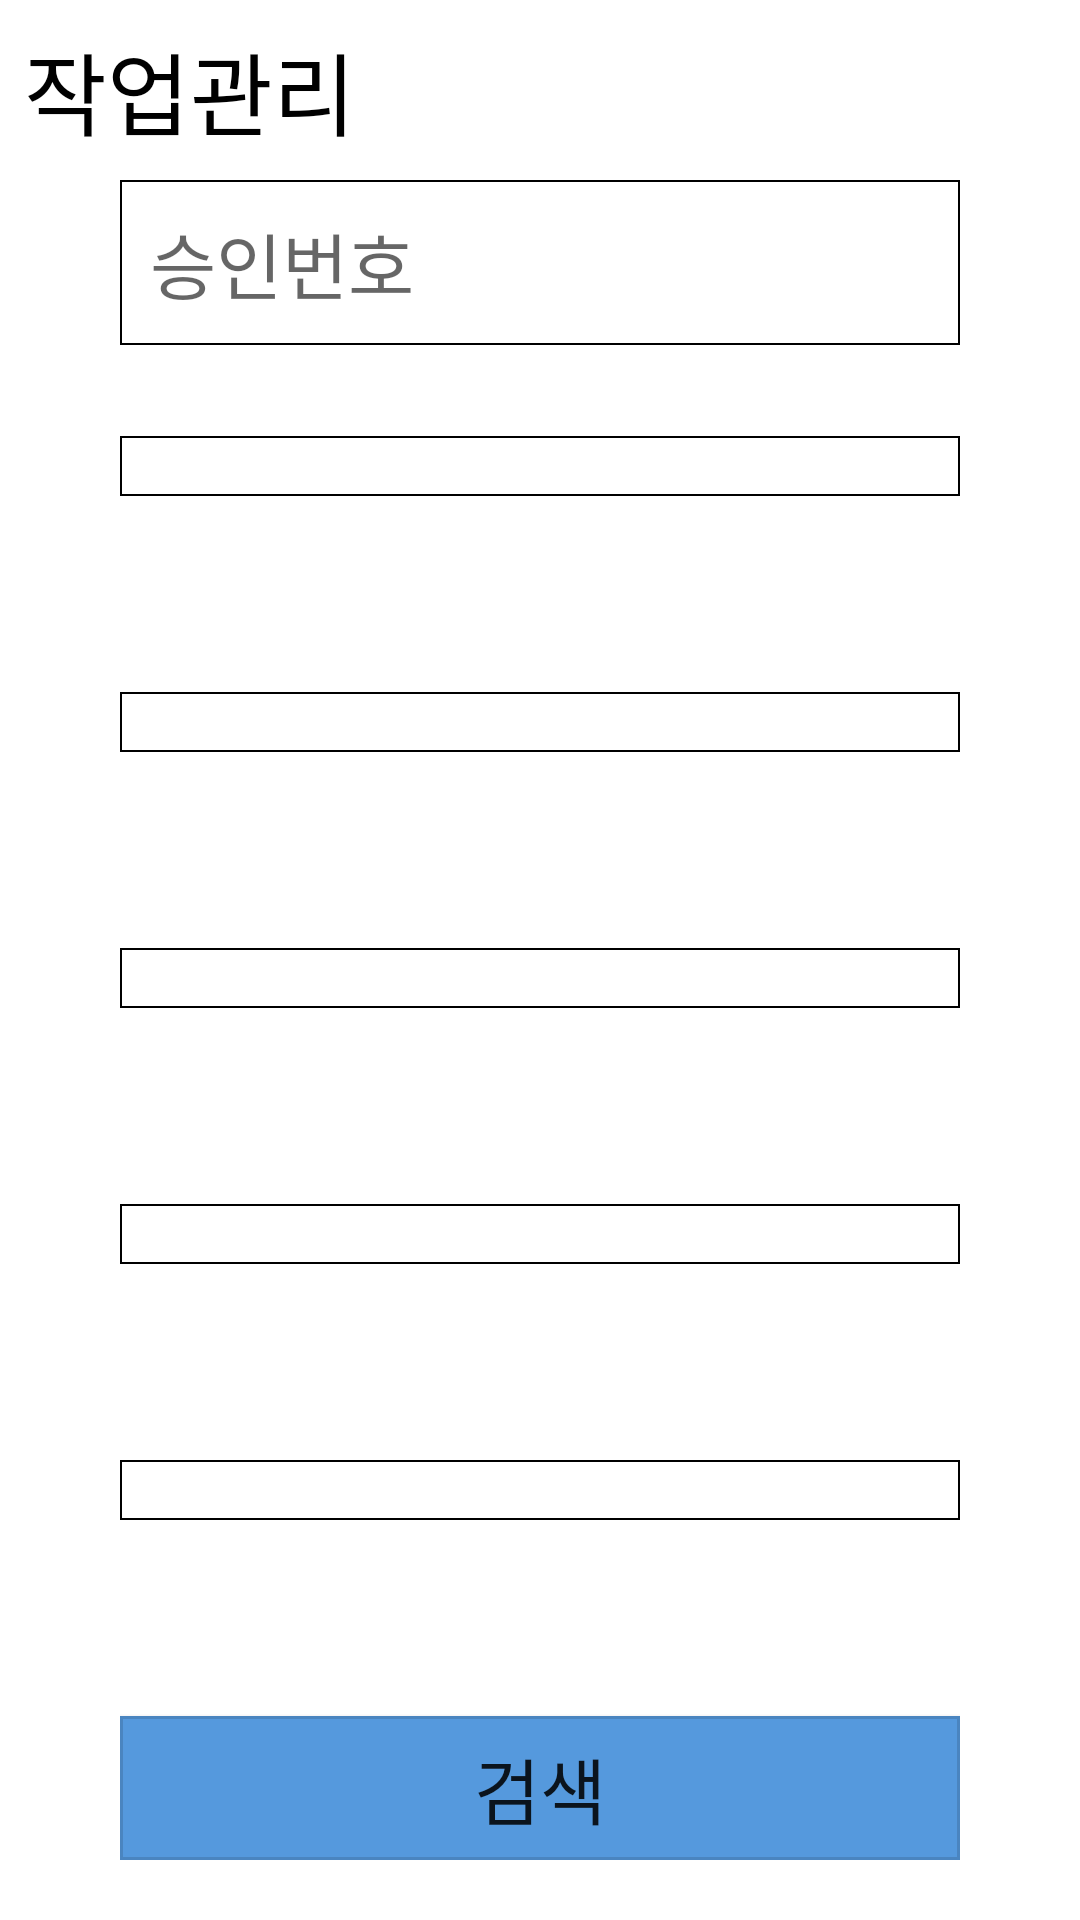

Here is an Android app screen rendered from its layout file. Give the layout XML and the strings, colors and styles it references.
<!-- AndroidManifest.xml: application theme Theme.FacManager -->
<!-- res/layout/activity_fac_filter.xml -->
<?xml version="1.0" encoding="utf-8"?>
<androidx.constraintlayout.widget.ConstraintLayout xmlns:android="http://schemas.android.com/apk/res/android"
    xmlns:app="http://schemas.android.com/apk/res-auto"
    xmlns:tools="http://schemas.android.com/tools"
    android:layout_width="match_parent"
    android:layout_height="match_parent"
    tools:context=".FacFilterActivity">

    <TextView
        android:id="@+id/textFacFilterTitle"
        android:layout_width="wrap_content"
        android:layout_height="wrap_content"
        android:layout_marginStart="8dp"
        android:layout_marginLeft="8dp"
        android:layout_marginTop="8dp"
        android:text="작업관리"
        android:textColor="@color/black"
        android:textSize="30sp"
        app:layout_constraintStart_toStartOf="parent"
        app:layout_constraintTop_toTopOf="parent" />

    <LinearLayout
        android:layout_width="match_parent"
        android:layout_height="0dp"
        android:layout_marginStart="40dp"
        android:layout_marginLeft="40dp"
        android:layout_marginTop="60dp"
        android:layout_marginEnd="40dp"
        android:layout_marginRight="40dp"
        android:layout_marginBottom="20dp"
        android:orientation="vertical"
        app:layout_constraintBottom_toBottomOf="parent"
        app:layout_constraintEnd_toEndOf="parent"
        app:layout_constraintStart_toStartOf="parent"
        app:layout_constraintTop_toTopOf="parent">

        <LinearLayout
            android:layout_width="match_parent"
            android:layout_height="0dp"
            android:layout_weight="1"
            android:orientation="horizontal">

            <EditText
                android:id="@+id/eTextSerialNum"
                android:layout_width="match_parent"
                android:layout_height="wrap_content"
                android:background="@drawable/textbox"
                android:ems="10"
                android:hint="승인번호"
                android:inputType="textPersonName"
                android:textSize="24sp" />
        </LinearLayout>

        <LinearLayout
            android:layout_width="match_parent"
            android:layout_height="0dp"
            android:layout_weight="1"
            android:orientation="horizontal">

            <Spinner
                android:id="@+id/spinType"
                android:layout_width="match_parent"
                android:layout_height="wrap_content"
                android:background="@drawable/textbox" />
        </LinearLayout>

        <LinearLayout
            android:layout_width="match_parent"
            android:layout_height="0dp"
            android:layout_weight="1"
            android:orientation="horizontal">

            <Spinner
                android:id="@+id/spinSubcont"
                android:layout_width="match_parent"
                android:layout_height="wrap_content"
                android:background="@drawable/textbox" />
        </LinearLayout>

        <LinearLayout
            android:layout_width="match_parent"
            android:layout_height="0dp"
            android:layout_weight="1"
            android:orientation="horizontal">

            <Spinner
                android:id="@+id/spinBuilding"
                android:layout_width="match_parent"
                android:layout_height="wrap_content"
                android:background="@drawable/textbox" />
        </LinearLayout>

        <LinearLayout
            android:layout_width="match_parent"
            android:layout_height="0dp"
            android:layout_weight="1"
            android:orientation="horizontal">

            <Spinner
                android:id="@+id/spinFloor"
                android:layout_width="match_parent"
                android:layout_height="wrap_content"
                android:background="@drawable/textbox" />
        </LinearLayout>

        <LinearLayout
            android:layout_width="match_parent"
            android:layout_height="0dp"
            android:layout_weight="1"
            android:orientation="horizontal">

            <Spinner
                android:id="@+id/spinSpot"
                android:layout_width="match_parent"
                android:layout_height="wrap_content"
                android:background="@drawable/textbox" />
        </LinearLayout>

        <Button
            android:id="@+id/btnSearch"
            android:layout_width="match_parent"
            android:layout_height="wrap_content"
            android:background="@drawable/buttonbox"
            android:text="검색"
            android:textSize="24sp"
            app:backgroundTint="@null" />
    </LinearLayout>

</androidx.constraintlayout.widget.ConstraintLayout>
<!-- resources referenced by this layout -->
<resources>
  <color name="black">#FF000000</color>
  <!-- drawable buttonbox (drawable) -->
  <?xml version="1.0" encoding="utf-8"?>
  <layer-list xmlns:android="http://schemas.android.com/apk/res/android">
      <item>
          <shape android:shape="rectangle">
              <solid
                  android:color="@color/point" />
          </shape>
      </item>
      <item>
          <shape android:shape="rectangle">
              <stroke
                  android:width="1dp"
                  android:color="@color/button_stroke" />
          </shape>
      </item>
      <padding android:left="10dp" android:right="10dp" android:top="10dp" android:bottom="10dp" />
  </layer-list>
  <!-- drawable textbox (drawable) -->
  <?xml version="1.0" encoding="utf-8"?>
  <shape xmlns:android="http://schemas.android.com/apk/res/android">
  
      <solid android:color="#FFFFFFFF" />
  
      <stroke
          android:width="0.8dp"
          android:color="#FF000000" />
  
      <padding android:left="10dp" android:right="10dp" android:top="10dp" android:bottom="10dp" />
  
  </shape>
  <style name="Theme.FacManager" parent="Theme.MaterialComponents.DayNight.DarkActionBar">
          
          <item name="colorPrimary">@color/title_bar</item>
          <item name="colorPrimaryVariant">@color/status_bar</item>
          <item name="colorOnPrimary">@color/white</item>
          
          <item name="colorSecondary">@color/teal_200</item>
          <item name="colorSecondaryVariant">@color/teal_700</item>
          <item name="colorOnSecondary">@color/black</item>
          
          <item name="android:statusBarColor" tools:targetApi="l">?attr/colorPrimaryVariant</item>
          
          <item name="colorAccent">@color/point</item>
      </style>
  <color name="point">#FF5599DD</color>
  <color name="button_stroke">#22000000</color>
  <color name="title_bar">#FF3355AA</color>
  <color name="status_bar">#FF112233</color>
  <color name="white">#FFFFFFFF</color>
  <color name="teal_200">#FF03DAC5</color>
  <color name="teal_700">#FF018786</color>
</resources>
